Run: headless pygame with SDL's dummy video driver; simulated clock (each Clock.tick advances the game by its frame time, no real sleeping); random seed 0; keys injected as events and as key.get_pressed() state; no mouse input.
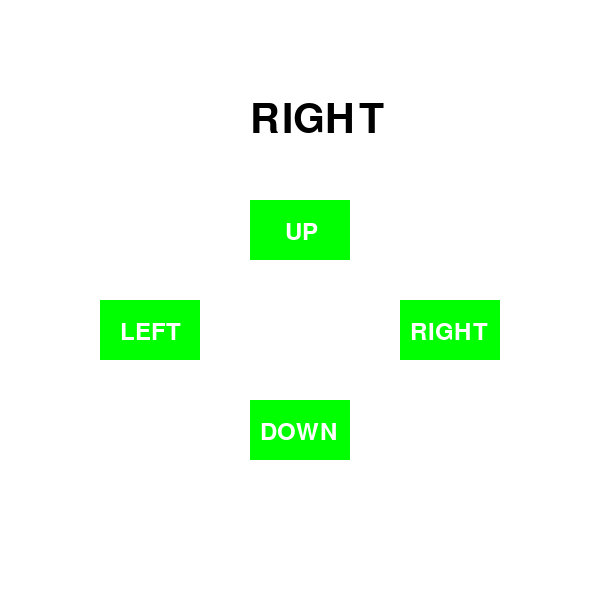
Frame 1 of 4 · flips 1–60 · no input
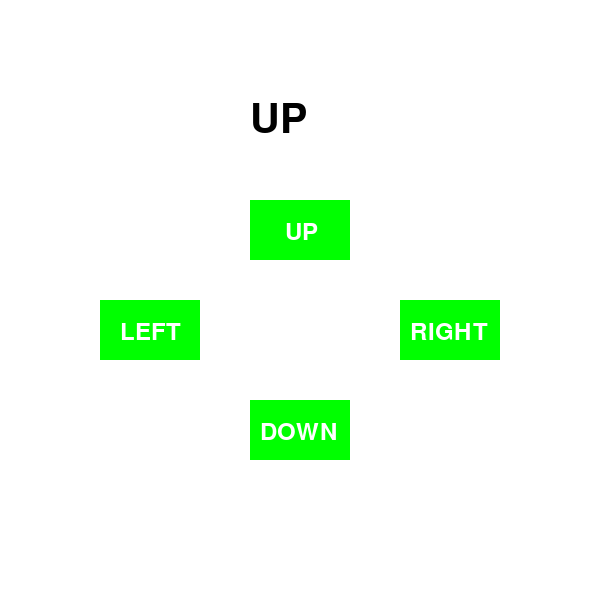
Frame 2 of 4 · flips 61–180 · tapped SPACE, RETURN · held RIGHT (→), D
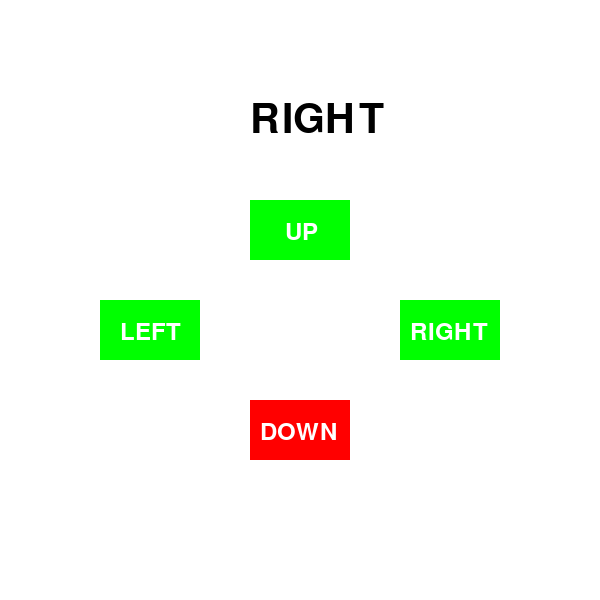
Frame 3 of 4 · flips 181–300 · held DOWN (↓), S
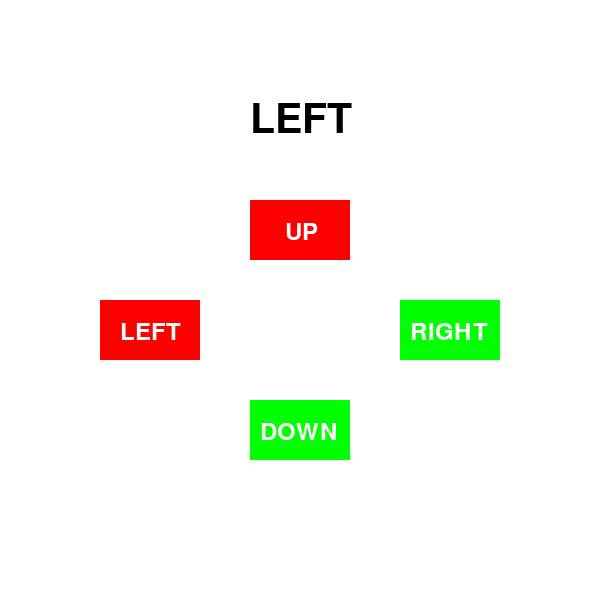
Frame 4 of 4 · flips 301–420 · held LEFT (←), A, UP (↑), W

The pygame program that drew these frames:

import sys
import pygame
from pygame.locals import *
from random import *
pygame.init()
SCREEN = pygame.display.set_mode((600, 600))
CLOCK = pygame.time.Clock()
BLACK = (0, 0, 0)
WHITE = (255, 255, 255)
RED = (255, 0, 0)
GREEN = (0, 255, 0)
BLUE =(0, 0, 255)
direc = ('UP', 'DOWN', 'LEFT', 'RIGHT')
i = 0
cnt = 0
rec1 = Rect(250, 200, 100, 60)
rec2 = Rect(250, 400, 100, 60)
rec3 = Rect(100, 300, 100, 60)
rec4 = Rect(400, 300, 100, 60)
COLOR1 = GREEN
COLOR2 = GREEN
COLOR3 = GREEN
COLOR4 = GREEN
sysfont = pygame.font.SysFont(None, 36)
sysfont2 = pygame.font.SysFont(None, 60)
u_txt = sysfont.render("UP", True, WHITE)
d_txt = sysfont.render("DOWN", True, WHITE)
l_txt = sysfont.render("LEFT", True, WHITE)
r_txt = sysfont.render("RIGHT", True, WHITE)
while True:
    SCREEN.fill(WHITE)
    cnt += 1
    if cnt >= 60:
        cnt = 0
        i = randint(0, 3)
    dr_txt = sysfont2.render(direc[i], True, BLACK)
    SCREEN.blit(dr_txt, (250, 100))
    for event in pygame.event.get():
        if event.type == QUIT:
            pygame.quit()
            sys.exit()
        if event.type == KEYDOWN:
            if event.key == K_UP:
                if i == 0:
                    COLOR1 = BLUE
                else:
                    COLOR1 = RED
            if event.key == K_DOWN:
                if i == 1:
                    COLOR2 = BLUE
                else:
                    COLOR2 = RED
            if event.key == K_LEFT:
                if i == 2:
                    COLOR3 = BLUE
                else:
                    COLOR3 = RED
            if event.key == K_RIGHT:
                if i == 3:
                    COLOR4 = BLUE
                else:
                    COLOR4 = RED
        if event.type == KEYUP:
            COLOR1, COLOR2, COLOR3, COLOR4 = GREEN, GREEN, GREEN, GREEN
    pygame.draw.rect(SCREEN, COLOR1, rec1)
    pygame.draw.rect(SCREEN, COLOR2, rec2)
    pygame.draw.rect(SCREEN, COLOR3, rec3)
    pygame.draw.rect(SCREEN, COLOR4, rec4)
    SCREEN.blit(u_txt, (285, 220))
    SCREEN.blit(d_txt, (260, 420))
    SCREEN.blit(l_txt, (120, 320))
    SCREEN.blit(r_txt, (410, 320))
    pygame.display.update()
    CLOCK.tick(60)
